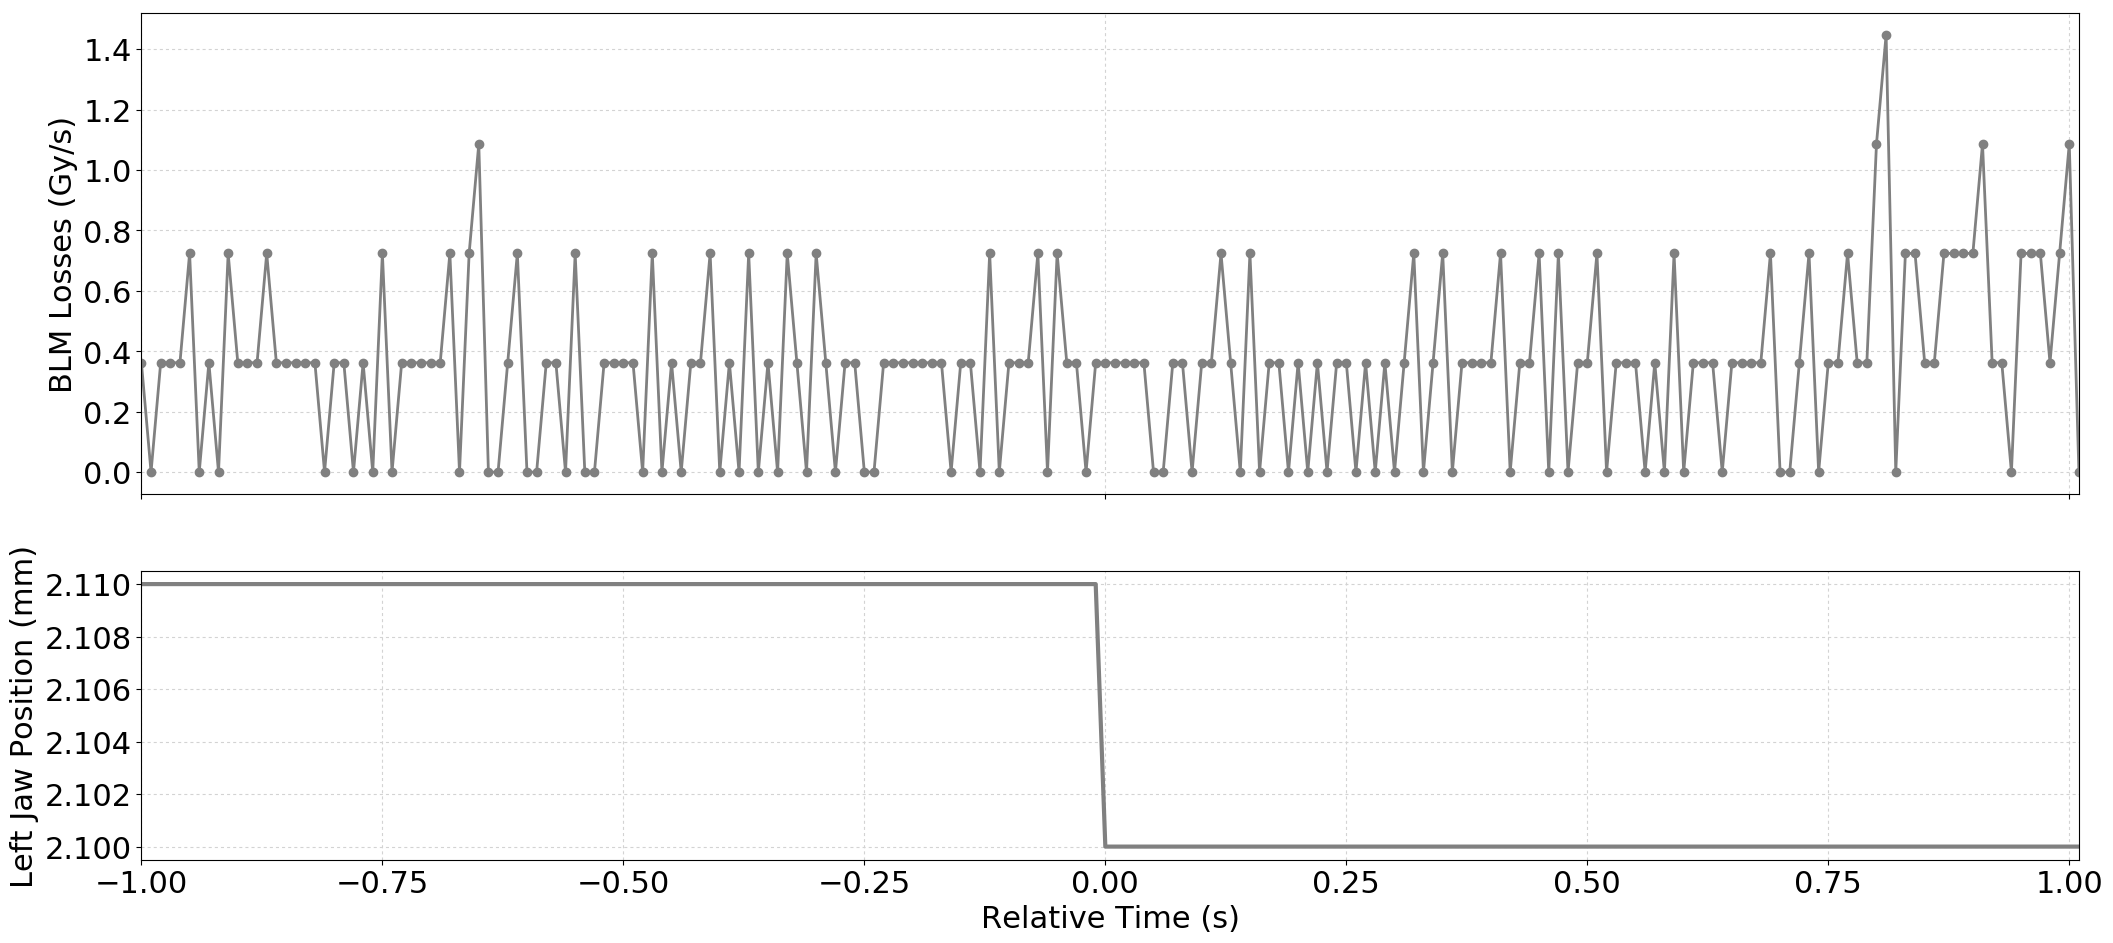

The table this chart was drawn from, first rows:
Timestamp, position, BLMTI.06R7.B2I10_TCP.D6R7.B2
1493651377950, 2.11, 3.6200000000000004e-07
1493651377960, 2.11, 0.0
1493651377970, 2.11, 3.6200000000000004e-07
1493651377980, 2.11, 3.6200000000000004e-07
1493651377990, 2.11, 3.6200000000000004e-07
1493651378000, 2.11, 7.240000000000001e-07
1493651378010, 2.11, 0.0
1493651378020, 2.11, 3.6200000000000004e-07
1493651378030, 2.11, 0.0
1493651378040, 2.11, 7.240000000000001e-07
1493651378050, 2.11, 3.6200000000000004e-07
1493651378060, 2.11, 3.6200000000000004e-07
1493651378070, 2.11, 3.6200000000000004e-07
1493651378080, 2.11, 7.240000000000001e-07
1493651378090, 2.11, 3.6200000000000004e-07
1493651378100, 2.11, 3.6200000000000004e-07
1493651378110, 2.11, 3.6200000000000004e-07
1493651378120, 2.11, 3.6200000000000004e-07
1493651378130, 2.11, 3.6200000000000004e-07
1493651378140, 2.11, 0.0
1493651378150, 2.11, 3.6200000000000004e-07
1493651378160, 2.11, 3.6200000000000004e-07
1493651378170, 2.11, 0.0
1493651378180, 2.11, 3.6200000000000004e-07
1493651378190, 2.11, 0.0
1493651378200, 2.11, 7.240000000000001e-07
1493651378210, 2.11, 0.0
1493651378220, 2.11, 3.6200000000000004e-07
1493651378230, 2.11, 3.6200000000000004e-07
1493651378240, 2.11, 3.6200000000000004e-07
1493651378250, 2.11, 3.6200000000000004e-07
1493651378260, 2.11, 3.6200000000000004e-07
1493651378270, 2.11, 7.240000000000001e-07
1493651378280, 2.11, 0.0
1493651378290, 2.11, 7.240000000000001e-07
1493651378300, 2.11, 1.0859999999999999e-06
1493651378310, 2.11, 0.0
1493651378320, 2.11, 0.0
1493651378330, 2.11, 3.6200000000000004e-07
1493651378340, 2.11, 7.240000000000001e-07
1493651378350, 2.11, 0.0
1493651378360, 2.11, 0.0
1493651378370, 2.11, 3.6200000000000004e-07
1493651378380, 2.11, 3.6200000000000004e-07
1493651378390, 2.11, 0.0
1493651378400, 2.11, 7.240000000000001e-07
1493651378410, 2.11, 0.0
1493651378420, 2.11, 0.0
1493651378430, 2.11, 3.6200000000000004e-07
1493651378440, 2.11, 3.6200000000000004e-07
1493651378450, 2.11, 3.6200000000000004e-07
1493651378460, 2.11, 3.6200000000000004e-07
1493651378470, 2.11, 0.0
1493651378480, 2.11, 7.240000000000001e-07
1493651378490, 2.11, 0.0
1493651378500, 2.11, 3.6200000000000004e-07
1493651378510, 2.11, 0.0
1493651378520, 2.11, 3.6200000000000004e-07
1493651378530, 2.11, 3.6200000000000004e-07
1493651378540, 2.11, 7.240000000000001e-07
... 142 more rows
